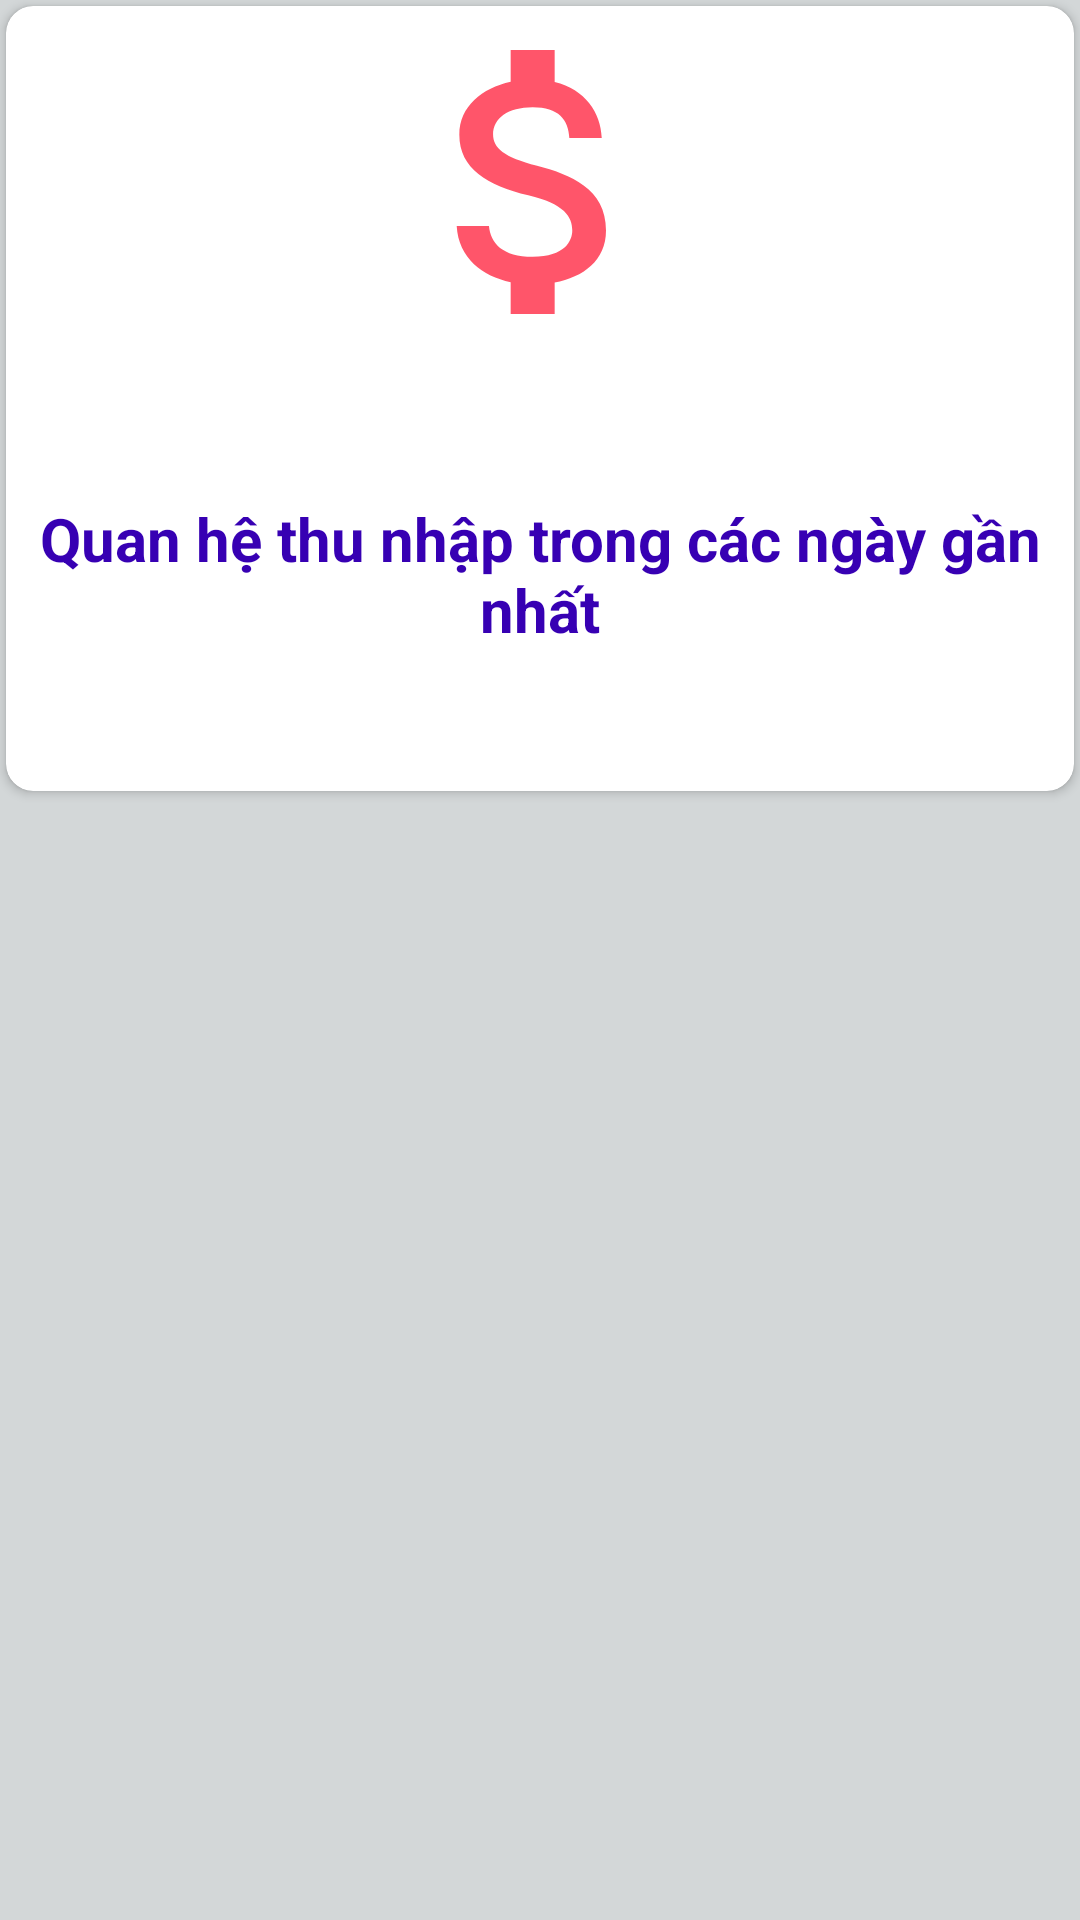

Layout XML and referenced resources for this Android screen:
<!-- AndroidManifest.xml: application theme AppTheme -->
<!-- res/layout/activity_income_report.xml -->
<?xml version="1.0" encoding="utf-8"?>
<LinearLayout xmlns:android="http://schemas.android.com/apk/res/android"
    xmlns:app="http://schemas.android.com/apk/res-auto"
    xmlns:tools="http://schemas.android.com/tools"
    android:layout_width="match_parent"
    android:layout_height="match_parent"
    android:background="#D3D7D8"

    android:orientation="vertical"
    android:layout_weight="2"
    tools:context=".view.report.IncomeReportActivity">
    <androidx.cardview.widget.CardView
        android:layout_width="match_parent"
        android:layout_height="wrap_content"
        app:cardCornerRadius="9sp"
        android:layout_margin="2sp"
        android:layout_weight="1">
        <LinearLayout
            android:layout_width="match_parent"
            android:layout_height="match_parent"
            android:orientation="vertical"
            android:weightSum="2">
            <ImageView
                android:layout_width="match_parent"
                android:layout_height="wrap_content"
                android:src="@drawable/ic_income"
                android:layout_weight="1">
            </ImageView>
            <TextView
                android:layout_width="match_parent"
                android:layout_height="wrap_content"
                android:text="Quan hệ thu nhập trong các ngày gần nhất"
                android:gravity="center"
                android:textStyle="bold"
                android:textSize="20dp"
                android:textColor="@color/colorPrimaryDark"
                android:layout_weight="1">

            </TextView>

        </LinearLayout>

    </androidx.cardview.widget.CardView>
    <androidx.recyclerview.widget.RecyclerView
        android:layout_width="match_parent"
        android:layout_height="wrap_content"
        android:layout_weight="2"
        android:id="@+id/rvIncomeReport">

    </androidx.recyclerview.widget.RecyclerView>

</LinearLayout>
<!-- resources referenced by this layout -->
<resources>
  <color name="colorPrimaryDark">#3700B3</color>
  <!-- drawable ic_income (drawable-anydpi) -->
  <vector xmlns:android="http://schemas.android.com/apk/res/android"
      android:width="24dp"
      android:height="24dp"
      android:viewportWidth="24"
      android:viewportHeight="24"
      android:tint="#FF2A44"
      android:alpha="0.8">
    <path
        android:fillColor="@android:color/white"
        android:pathData="M11.8,10.9c-2.27,-0.59 -3,-1.2 -3,-2.15 0,-1.09 1.01,-1.85 2.7,-1.85 1.78,0 2.44,0.85 2.5,2.1h2.21c-0.07,-1.72 -1.12,-3.3 -3.21,-3.81V3h-3v2.16c-1.94,0.42 -3.5,1.68 -3.5,3.61 0,2.31 1.91,3.46 4.7,4.13 2.5,0.6 3,1.48 3,2.41 0,0.69 -0.49,1.79 -2.7,1.79 -2.06,0 -2.87,-0.92 -2.98,-2.1h-2.2c0.12,2.19 1.76,3.42 3.68,3.83V21h3v-2.15c1.95,-0.37 3.5,-1.5 3.5,-3.55 0,-2.84 -2.43,-3.81 -4.7,-4.4z"/>
  </vector>
  <style name="AppTheme" parent="Theme.MaterialComponents.Light">
          
          <item name="colorPrimary">@color/colorPrimary</item>
          <item name="colorPrimaryDark">@color/colorPrimaryDark</item>
          <item name="colorAccent">@color/colorAccent</item>
          <item name="materialAlertDialogTheme">@style/ThemeOverlay.App.MaterialAlertDialog</item>
      </style>
  <color name="colorPrimary">#6200EE</color>
  <color name="colorAccent">#03DAC5</color>
  <style name="ThemeOverlay.App.MaterialAlertDialog" parent="ThemeOverlay.MaterialComponents.MaterialAlertDialog">
          <item name="colorPrimary">@color/shrine_pink_100</item>
          <item name="colorSecondary">@color/shrine_pink_100</item>
          <item name="colorSurface">@color/shrine_pink_light</item>
          <item name="colorOnSurface">@color/shrine_pink_900</item>
          <item name="alertDialogStyle">@style/MaterialAlertDialog.App</item>
          <item name="materialAlertDialogTitleTextStyle">@style/MaterialAlertDialog.App.Title.Text</item>
          <item name="buttonBarPositiveButtonStyle">@style/Widget.App.Button</item>
          <item name="buttonBarNeutralButtonStyle">@style/Widget.App.Button</item>
      </style>
  <color name="shrine_pink_100">#FED8D0</color>
  <color name="shrine_pink_light">#FFC0CB</color>
  <color name="shrine_pink_900">#442C2E</color>
  <style name="MaterialAlertDialog.App" parent="MaterialAlertDialog.MaterialComponents">
          <item name="shapeAppearance">@style/ShapeAppearance.App.MediumComponent</item>
      </style>
  <style name="MaterialAlertDialog.App.Title.Text" parent="MaterialAlertDialog.MaterialComponents.Title.Text">
          <item name="android:textColor">@color/shrine_pink_900</item>
      </style>
  <style name="Widget.App.Button" parent="Widget.MaterialComponents.Button.TextButton.Dialog">
          <item name="shapeAppearance">@style/ShapeAppearance.App.SmallComponent</item>
      </style>
  <style name="ShapeAppearance.App.MediumComponent" parent="ShapeAppearance.MaterialComponents.MediumComponent">
          <item name="cornerFamily">cut</item>
          <item name="cornerSize">8dp</item>
      </style>
  <style name="ShapeAppearance.App.SmallComponent" parent="ShapeAppearance.MaterialComponents.SmallComponent">
          <item name="cornerFamily">cut</item>
          <item name="cornerSize">4dp</item>
      </style>
</resources>
